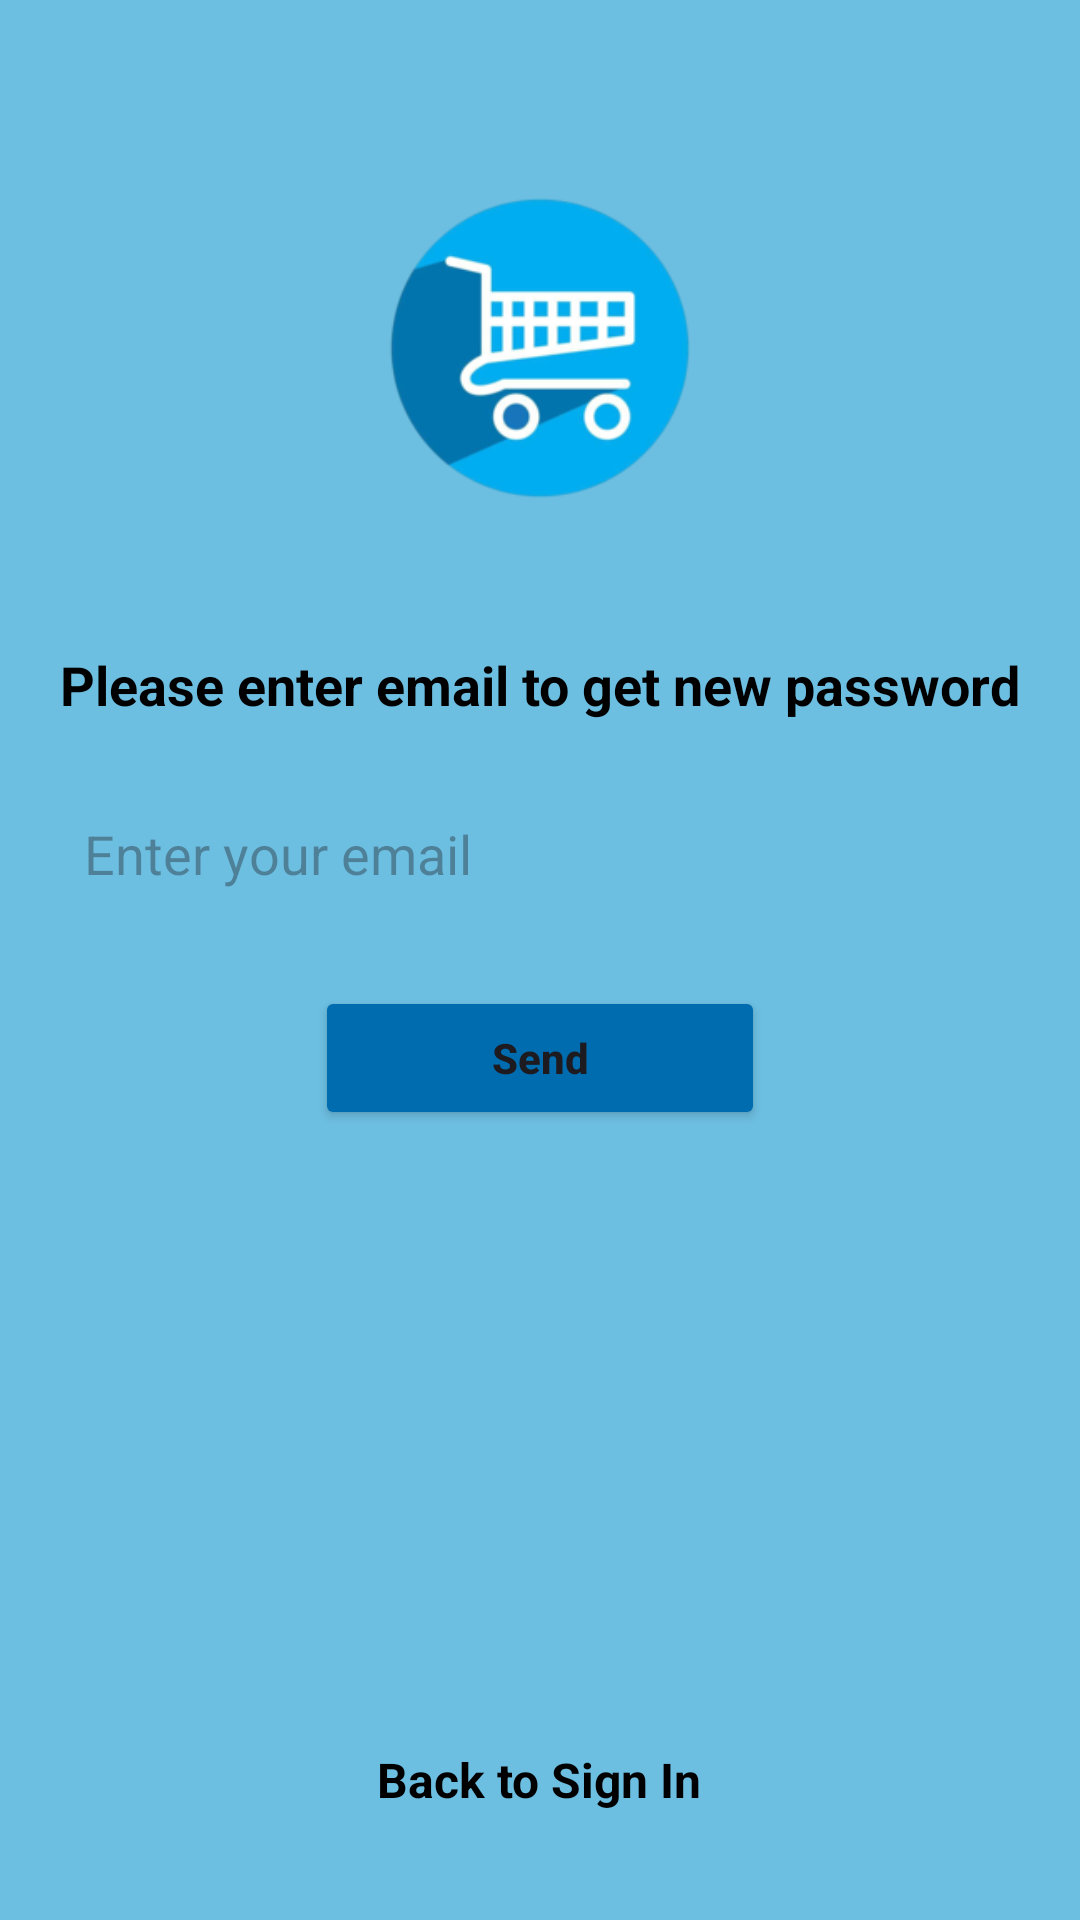

Android layout source for this screen:
<!-- AndroidManifest.xml: application theme Theme.PRM392_OSS -->
<!-- res/layout/activity_forget_password.xml -->
<?xml version="1.0" encoding="utf-8"?>
<LinearLayout xmlns:android="http://schemas.android.com/apk/res/android"
    xmlns:tools="http://schemas.android.com/tools"
    android:layout_width="match_parent"
    android:layout_height="match_parent"
    android:orientation="vertical"
    android:background="@color/light_blue"
    android:padding="16dp"
    tools:context=".activity.ForgetPasswordActivity">

    <ImageView
        android:id="@+id/reg_img"
        android:layout_width="match_parent"
        android:layout_height="200dp"
        android:src="@drawable/logo"/>

    
    <TextView
        android:id="@+id/otp_title"
        android:layout_width="wrap_content"
        android:layout_height="wrap_content"
        android:layout_gravity="center_horizontal"
        android:paddingBottom="10dp"
        android:text="Please enter email to get new password"
        android:textColor="@color/black"
        android:textSize="18sp"
        android:textStyle="bold" />

    
    <EditText
        android:id="@+id/email_input"
        android:layout_width="match_parent"
        android:layout_height="wrap_content"
        android:background="@drawable/edittext_background"
        android:hint="Enter your email"
        android:padding="12dp"
        android:elevation="3dp"
        android:inputType="textEmailAddress"
        android:drawablePadding="10dp"
        android:layout_marginTop="10dp"/>

    
    <Button
        android:id="@+id/send_btn"
        android:layout_width="150dp"
        android:layout_height="wrap_content"
        android:layout_marginTop="20dp"
        android:padding="14dp"
        android:text="Send"
        android:textAllCaps="false"
        android:textStyle="bold"
        android:layout_gravity="center_horizontal"
        android:backgroundTint="@color/dark_blue"/>

    
    <LinearLayout
        android:layout_width="match_parent"
        android:layout_height="0dp"
        android:layout_weight="1"
        android:orientation="vertical">
    </LinearLayout>

    
    <TextView
        android:id="@+id/back_to_signin"
        android:layout_width="wrap_content"
        android:layout_height="wrap_content"
        android:text="Back to Sign In"
        android:textSize="16sp"
        android:textStyle="bold"
        android:textColor="@color/black"
        android:layout_gravity="center_horizontal"
        android:layout_marginBottom="20dp"/>
</LinearLayout>
<!-- resources referenced by this layout -->
<resources>
  <color name="black">#FF000000</color>
  <color name="dark_blue">#006CB0</color>
  <color name="light_blue">#6DBFE2</color>
  <!-- drawable logo: png bitmap (drawable, 28985 bytes) -->
  <style name="Theme.PRM392_OSS" parent="Base.Theme.PRM392_OSS" />
  <style name="Base.Theme.PRM392_OSS" parent="Theme.Material3.Light">
  
      </style>
</resources>
